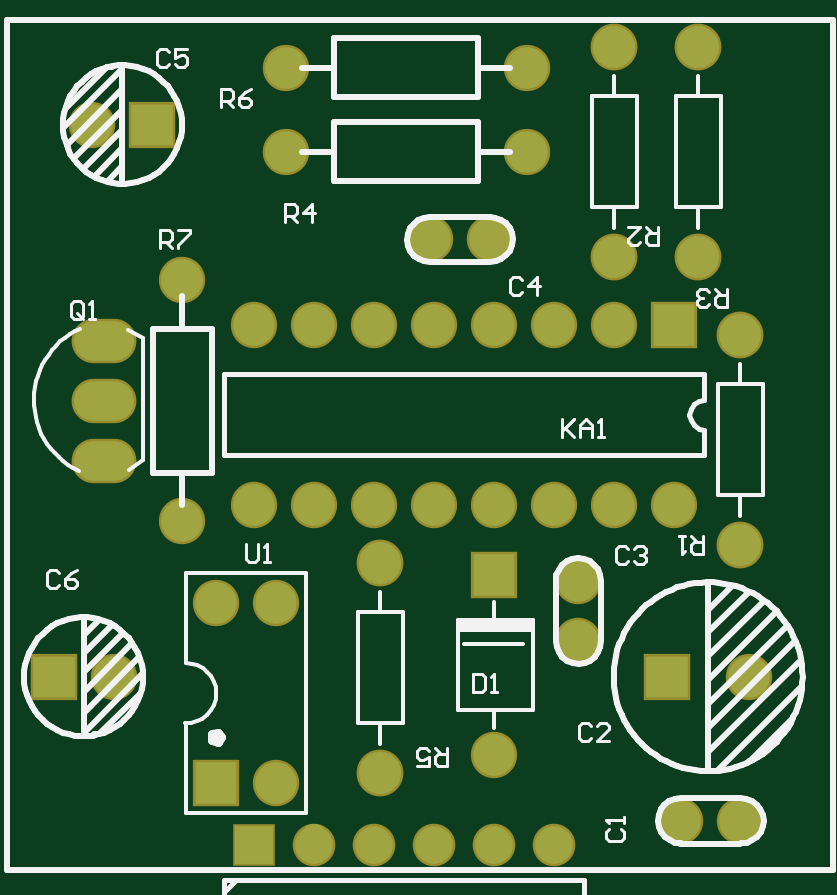
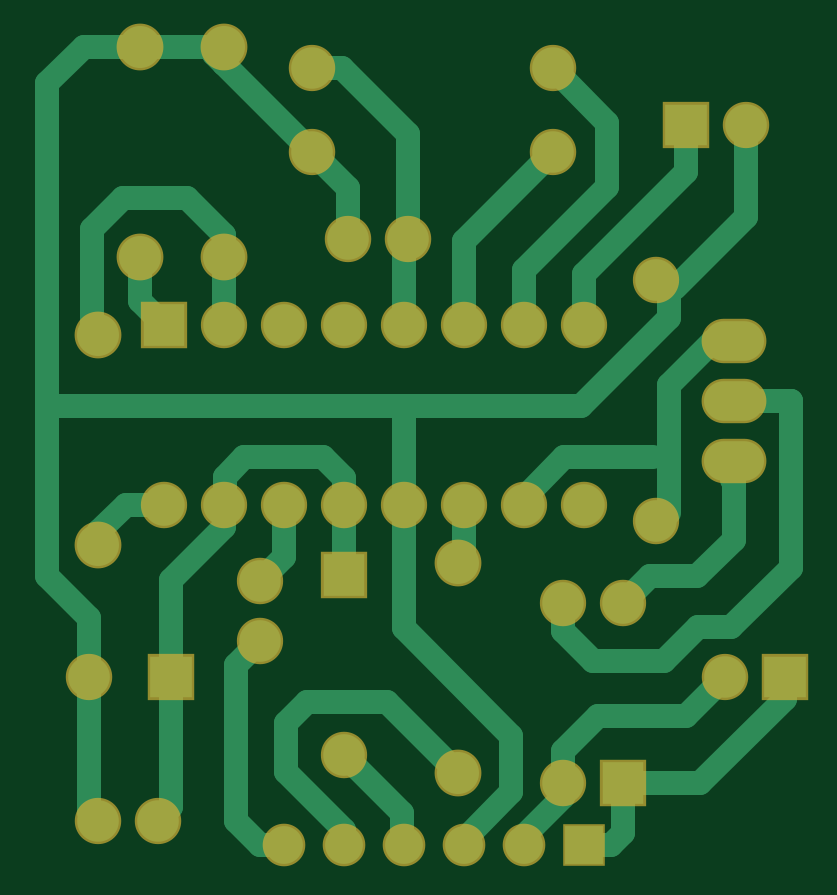
Circuit board: 7 layer files. Board 31.5 x 33.9 mm.
- drill: ProjectPCB1.DRL (793 bytes)
- bottom_copper: ProjectPCB1.GBL (4613 bytes)
- bottom_mask: ProjectPCB1.GBS (1582 bytes)
- outline: ProjectPCB1.GM1 (550 bytes)
- top_copper: ProjectPCB1.GTL (1346 bytes)
- top_silk: ProjectPCB1.GTO (13309 bytes)
- top_mask: ProjectPCB1.GTS (1581 bytes)

=== drill: ProjectPCB1.DRL (793 bytes, source withheld) ===
=== bottom_copper: ProjectPCB1.GBL ===
%FSLAX24Y24*%
%MOIN*%
G70*
G01*
G75*
G04 Layer_Physical_Order=2*
G04 Layer_Color=16711680*
%ADD10C,0.0394*%
%ADD11C,0.0700*%
%ADD12C,0.0630*%
%ADD13R,0.0630X0.0630*%
%ADD14R,0.0691X0.0694*%
%ADD15O,0.0691X0.0694*%
%ADD16R,0.0694X0.0691*%
%ADD17O,0.0694X0.0691*%
%ADD18O,0.1000X0.0660*%
D10*
X3685Y488D02*
X4131D01*
X3482Y691D02*
X3685Y488D01*
X3482Y691D02*
Y1512D01*
X5103Y461D02*
X5131Y433D01*
X6131Y488D02*
Y564D01*
X5336Y1359D02*
X6131Y564D01*
X9094Y1693D02*
Y2520D01*
X8131Y729D02*
X9094Y1693D01*
X8131Y488D02*
Y729D01*
X9531Y488D02*
X9931Y888D01*
X9131Y488D02*
X9531D01*
X7166Y626D02*
Y1024D01*
X7131Y591D02*
X7166Y626D01*
X7131Y488D02*
Y591D01*
X7166Y1024D02*
X8131Y1988D01*
X12381Y4271D02*
X13071Y4961D01*
Y7795D01*
X12381Y3288D02*
Y4271D01*
X12231Y888D02*
X12381Y1038D01*
Y3288D01*
X11003Y1116D02*
X11231Y888D01*
X11003Y1116D02*
Y3288D01*
Y4903D01*
X10131Y5775D02*
X11003Y4903D01*
X9131Y5288D02*
X9531Y4888D01*
X9131Y5288D02*
Y6154D01*
X9931Y888D02*
Y3488D01*
X9531Y3888D02*
X9931Y3488D01*
X8748Y2867D02*
X9094Y2520D01*
X7409Y2867D02*
X8748D01*
X6231Y1688D02*
X7409Y2867D01*
X11814Y11260D02*
X12326Y10748D01*
X10748Y11260D02*
X11814D01*
X12326Y9083D02*
Y10748D01*
X1980Y8887D02*
X2717Y8150D01*
X1389Y8887D02*
X1980D01*
X682Y5106D02*
Y7887D01*
Y5106D02*
X1670Y4117D01*
X1631Y6588D02*
X1654Y6565D01*
X1631Y6588D02*
Y6888D01*
Y5574D02*
Y6588D01*
Y5574D02*
X2244Y4961D01*
X2431Y11850D02*
Y12488D01*
Y11703D02*
Y11850D01*
X4131Y9154D02*
Y10003D01*
X2431Y11703D02*
X4131Y10003D01*
X7126Y7795D02*
X13071D01*
Y13180D01*
X12462Y13788D02*
X13071Y13180D01*
X12231Y8988D02*
X12326Y9083D01*
X11765Y6154D02*
X12207Y5711D01*
X12205Y5709D02*
X12231Y5683D01*
Y5488D02*
Y5683D01*
X9786Y6946D02*
X10118Y6614D01*
X8131Y6595D02*
X8482Y6946D01*
X1431Y10946D02*
X2606Y9771D01*
X2707Y9262D02*
Y9872D01*
X4173Y7795D02*
X7126D01*
X2707Y9872D02*
X2731Y9896D01*
X2707Y9262D02*
X4173Y7795D01*
X7126D02*
X7131Y7791D01*
X11265Y6154D02*
X11765D01*
X11131D02*
X11265D01*
X10131Y10643D02*
X10748Y11260D01*
X10131Y10288D02*
Y10643D01*
Y9154D02*
Y10288D01*
X7131Y6154D02*
Y7791D01*
X4458Y6946D02*
X5131Y6274D01*
Y6154D02*
Y6274D01*
X8482Y6946D02*
X9786D01*
X2975D02*
X4458D01*
X6131Y5288D02*
X6231Y5188D01*
X6131Y5288D02*
Y6154D01*
X5336Y2304D02*
X7131Y4099D01*
X5336Y1359D02*
Y2304D01*
X7131Y4099D02*
Y6154D01*
X8131Y5246D02*
Y6154D01*
Y4988D02*
Y5246D01*
X8131Y5246D01*
X8131Y6154D02*
X8131Y6154D01*
X10131Y5775D02*
Y6154D01*
X11531Y13788D02*
X12462D01*
X10299D02*
X11531D01*
X10131D02*
X10299D01*
Y13668D02*
Y13788D01*
X10131Y13499D02*
X10299Y13668D01*
X10131Y13499D02*
Y13788D01*
X8666Y12035D02*
X10131Y13499D01*
X11531Y9554D02*
Y10288D01*
X11131Y9154D02*
X11531Y9554D01*
X2189Y1512D02*
X3291D01*
X1670Y4117D02*
X2221D01*
X2795Y3543D01*
X3976D02*
X4482Y4049D01*
X2795Y3543D02*
X3976D01*
X1782Y3287D02*
X2431Y2638D01*
X3898D01*
X782Y2919D02*
X2189Y1512D01*
X3033Y4961D02*
X3482Y4512D01*
X4482Y1512D02*
Y2054D01*
X3898Y2638D02*
X4482Y2054D01*
X10118Y6167D02*
Y6614D01*
X8131Y6154D02*
Y6595D01*
X10118Y6167D02*
X10131Y6154D01*
X4482Y4049D02*
Y4512D01*
X782Y2919D02*
Y3287D01*
X7131Y9154D02*
Y10503D01*
X7059Y10575D02*
X7131Y10503D01*
X7059Y10575D02*
Y12335D01*
X8159Y13435D02*
X8666D01*
X7059Y12335D02*
X8159Y13435D01*
X8059Y10575D02*
Y11428D01*
X8666Y12035D01*
X4650D02*
X6131Y10554D01*
Y9154D02*
Y10554D01*
X682Y7887D02*
X729D01*
X2717Y6009D02*
Y8150D01*
X682Y7887D02*
X1329D01*
X1331Y7888D01*
X2244Y4961D02*
X3033D01*
X3740Y11457D02*
Y12524D01*
X4650Y13435D01*
X1431Y10946D02*
Y12488D01*
X5131Y9154D02*
Y10066D01*
X3740Y11457D02*
X5131Y10066D01*
X4482Y1276D02*
X5131Y627D01*
X4482Y1276D02*
Y1512D01*
D11*
X12231Y5488D02*
D03*
Y8988D02*
D03*
X6231Y1688D02*
D03*
Y5188D02*
D03*
X10131Y10288D02*
D03*
Y13788D02*
D03*
X11531Y10288D02*
D03*
Y13788D02*
D03*
D12*
X9131Y488D02*
D03*
X8131D02*
D03*
X7131D02*
D03*
X6131D02*
D03*
X5131D02*
D03*
D13*
X4131D02*
D03*
D14*
X11131Y9154D02*
D03*
X3482Y1512D02*
D03*
X8131Y4988D02*
D03*
D15*
X10131Y9154D02*
D03*
X9131D02*
D03*
X8131D02*
D03*
X7131D02*
D03*
X6131D02*
D03*
X5131D02*
D03*
X4131D02*
D03*
X11131Y6154D02*
D03*
X10131D02*
D03*
X9131D02*
D03*
X8131D02*
D03*
X7131D02*
D03*
X6131D02*
D03*
X5131D02*
D03*
X4131D02*
D03*
X4482Y1512D02*
D03*
Y4512D02*
D03*
X3482D02*
D03*
X2931Y9896D02*
D03*
Y5880D02*
D03*
X9531Y3888D02*
D03*
Y4888D02*
D03*
X8131Y1988D02*
D03*
D16*
X782Y3287D02*
D03*
X2431Y12488D02*
D03*
X11003Y3288D02*
D03*
D17*
X1782Y3287D02*
D03*
X1431Y12488D02*
D03*
X8666Y13435D02*
D03*
X4650D02*
D03*
Y12035D02*
D03*
X8666D02*
D03*
X7059Y10575D02*
D03*
X8059D02*
D03*
X12381Y3288D02*
D03*
X12231Y888D02*
D03*
X11231D02*
D03*
D18*
X1631Y6888D02*
D03*
Y7888D02*
D03*
Y8888D02*
D03*
M02*

=== bottom_mask: ProjectPCB1.GBS ===
%FSLAX24Y24*%
%MOIN*%
G70*
G01*
G75*
G04 Layer_Color=16711935*
%ADD10C,0.0394*%
%ADD11C,0.0700*%
%ADD12C,0.0630*%
%ADD13R,0.0630X0.0630*%
%ADD14R,0.0691X0.0694*%
%ADD15O,0.0691X0.0694*%
%ADD16R,0.0694X0.0691*%
%ADD17O,0.0694X0.0691*%
%ADD18O,0.1000X0.0660*%
%ADD19C,0.0079*%
%ADD20C,0.0100*%
%ADD21C,0.0150*%
%ADD22C,0.0070*%
%ADD23C,0.0050*%
%ADD24R,0.1260X0.0200*%
%ADD25C,0.0780*%
%ADD26C,0.0710*%
%ADD27R,0.0710X0.0710*%
%ADD28R,0.0771X0.0774*%
%ADD29O,0.0771X0.0774*%
%ADD30R,0.0774X0.0771*%
%ADD31O,0.0774X0.0771*%
%ADD32O,0.1080X0.0740*%
D25*
X12231Y5488D02*
D03*
Y8988D02*
D03*
X6231Y1688D02*
D03*
Y5188D02*
D03*
X10131Y10288D02*
D03*
Y13788D02*
D03*
X11531Y10288D02*
D03*
Y13788D02*
D03*
D26*
X9131Y488D02*
D03*
X8131D02*
D03*
X7131D02*
D03*
X6131D02*
D03*
X5131D02*
D03*
D27*
X4131D02*
D03*
D28*
X11131Y9154D02*
D03*
X3482Y1512D02*
D03*
X8131Y4988D02*
D03*
D29*
X10131Y9154D02*
D03*
X9131D02*
D03*
X8131D02*
D03*
X7131D02*
D03*
X6131D02*
D03*
X5131D02*
D03*
X4131D02*
D03*
X11131Y6154D02*
D03*
X10131D02*
D03*
X9131D02*
D03*
X8131D02*
D03*
X7131D02*
D03*
X6131D02*
D03*
X5131D02*
D03*
X4131D02*
D03*
X4482Y1512D02*
D03*
Y4512D02*
D03*
X3482D02*
D03*
X2931Y9896D02*
D03*
Y5880D02*
D03*
X9531Y3888D02*
D03*
Y4888D02*
D03*
X8131Y1988D02*
D03*
D30*
X782Y3287D02*
D03*
X2431Y12488D02*
D03*
X11003Y3288D02*
D03*
D31*
X1782Y3287D02*
D03*
X1431Y12488D02*
D03*
X8666Y13435D02*
D03*
X4650D02*
D03*
Y12035D02*
D03*
X8666D02*
D03*
X7059Y10575D02*
D03*
X8059D02*
D03*
X12381Y3288D02*
D03*
X12231Y888D02*
D03*
X11231D02*
D03*
D32*
X1631Y6888D02*
D03*
Y7888D02*
D03*
Y8888D02*
D03*
M02*

=== outline: ProjectPCB1.GM1 ===
%FSLAX24Y24*%
%MOIN*%
G70*
G01*
G75*
G04 Layer_Color=16711935*
%ADD10C,0.0394*%
%ADD11C,0.0700*%
%ADD12C,0.0630*%
%ADD13R,0.0630X0.0630*%
%ADD14R,0.0691X0.0694*%
%ADD15O,0.0691X0.0694*%
%ADD16R,0.0694X0.0691*%
%ADD17O,0.0694X0.0691*%
%ADD18O,0.1000X0.0660*%
%ADD19C,0.0079*%
%ADD20C,0.0100*%
%ADD21C,0.0150*%
%ADD22C,0.0070*%
%ADD23C,0.0050*%
%ADD24R,0.1260X0.0200*%
%ADD25C,0.0780*%
%ADD26C,0.0710*%
%ADD27R,0.0710X0.0710*%
%ADD28R,0.0771X0.0774*%
%ADD29O,0.0771X0.0774*%
%ADD30R,0.0774X0.0771*%
%ADD31O,0.0774X0.0771*%
%ADD32O,0.1080X0.0740*%
M02*

=== top_copper: ProjectPCB1.GTL ===
%FSLAX24Y24*%
%MOIN*%
G70*
G01*
G75*
G04 Layer_Physical_Order=1*
G04 Layer_Color=255*
%ADD10C,0.0394*%
%ADD11C,0.0700*%
%ADD12C,0.0630*%
%ADD13R,0.0630X0.0630*%
%ADD14R,0.0691X0.0694*%
%ADD15O,0.0691X0.0694*%
%ADD16R,0.0694X0.0691*%
%ADD17O,0.0694X0.0691*%
%ADD18O,0.1000X0.0660*%
D10*
X5131Y488D02*
Y627D01*
D11*
X12231Y5488D02*
D03*
Y8988D02*
D03*
X6231Y1688D02*
D03*
Y5188D02*
D03*
X10131Y10288D02*
D03*
Y13788D02*
D03*
X11531Y10288D02*
D03*
Y13788D02*
D03*
D12*
X9131Y488D02*
D03*
X8131D02*
D03*
X7131D02*
D03*
X6131D02*
D03*
X5131D02*
D03*
D13*
X4131D02*
D03*
D14*
X11131Y9154D02*
D03*
X3482Y1512D02*
D03*
X8131Y4988D02*
D03*
D15*
X10131Y9154D02*
D03*
X9131D02*
D03*
X8131D02*
D03*
X7131D02*
D03*
X6131D02*
D03*
X5131D02*
D03*
X4131D02*
D03*
X11131Y6154D02*
D03*
X10131D02*
D03*
X9131D02*
D03*
X8131D02*
D03*
X7131D02*
D03*
X6131D02*
D03*
X5131D02*
D03*
X4131D02*
D03*
X4482Y1512D02*
D03*
Y4512D02*
D03*
X3482D02*
D03*
X2931Y9896D02*
D03*
Y5880D02*
D03*
X9531Y3888D02*
D03*
Y4888D02*
D03*
X8131Y1988D02*
D03*
D16*
X782Y3287D02*
D03*
X2431Y12488D02*
D03*
X11003Y3288D02*
D03*
D17*
X1782Y3287D02*
D03*
X1431Y12488D02*
D03*
X8666Y13435D02*
D03*
X4650D02*
D03*
Y12035D02*
D03*
X8666D02*
D03*
X7059Y10575D02*
D03*
X8059D02*
D03*
X12381Y3288D02*
D03*
X12231Y888D02*
D03*
X11231D02*
D03*
D18*
X1631Y6888D02*
D03*
Y7888D02*
D03*
Y8888D02*
D03*
M02*

=== top_silk: ProjectPCB1.GTO (13309 bytes, source omitted) ===
=== top_mask: ProjectPCB1.GTS ===
%FSLAX24Y24*%
%MOIN*%
G70*
G01*
G75*
G04 Layer_Color=8388736*
%ADD10C,0.0394*%
%ADD11C,0.0700*%
%ADD12C,0.0630*%
%ADD13R,0.0630X0.0630*%
%ADD14R,0.0691X0.0694*%
%ADD15O,0.0691X0.0694*%
%ADD16R,0.0694X0.0691*%
%ADD17O,0.0694X0.0691*%
%ADD18O,0.1000X0.0660*%
%ADD19C,0.0079*%
%ADD20C,0.0100*%
%ADD21C,0.0150*%
%ADD22C,0.0070*%
%ADD23C,0.0050*%
%ADD24R,0.1260X0.0200*%
%ADD25C,0.0780*%
%ADD26C,0.0710*%
%ADD27R,0.0710X0.0710*%
%ADD28R,0.0771X0.0774*%
%ADD29O,0.0771X0.0774*%
%ADD30R,0.0774X0.0771*%
%ADD31O,0.0774X0.0771*%
%ADD32O,0.1080X0.0740*%
D25*
X12231Y5488D02*
D03*
Y8988D02*
D03*
X6231Y1688D02*
D03*
Y5188D02*
D03*
X10131Y10288D02*
D03*
Y13788D02*
D03*
X11531Y10288D02*
D03*
Y13788D02*
D03*
D26*
X9131Y488D02*
D03*
X8131D02*
D03*
X7131D02*
D03*
X6131D02*
D03*
X5131D02*
D03*
D27*
X4131D02*
D03*
D28*
X11131Y9154D02*
D03*
X3482Y1512D02*
D03*
X8131Y4988D02*
D03*
D29*
X10131Y9154D02*
D03*
X9131D02*
D03*
X8131D02*
D03*
X7131D02*
D03*
X6131D02*
D03*
X5131D02*
D03*
X4131D02*
D03*
X11131Y6154D02*
D03*
X10131D02*
D03*
X9131D02*
D03*
X8131D02*
D03*
X7131D02*
D03*
X6131D02*
D03*
X5131D02*
D03*
X4131D02*
D03*
X4482Y1512D02*
D03*
Y4512D02*
D03*
X3482D02*
D03*
X2931Y9896D02*
D03*
Y5880D02*
D03*
X9531Y3888D02*
D03*
Y4888D02*
D03*
X8131Y1988D02*
D03*
D30*
X782Y3287D02*
D03*
X2431Y12488D02*
D03*
X11003Y3288D02*
D03*
D31*
X1782Y3287D02*
D03*
X1431Y12488D02*
D03*
X8666Y13435D02*
D03*
X4650D02*
D03*
Y12035D02*
D03*
X8666D02*
D03*
X7059Y10575D02*
D03*
X8059D02*
D03*
X12381Y3288D02*
D03*
X12231Y888D02*
D03*
X11231D02*
D03*
D32*
X1631Y6888D02*
D03*
Y7888D02*
D03*
Y8888D02*
D03*
M02*

